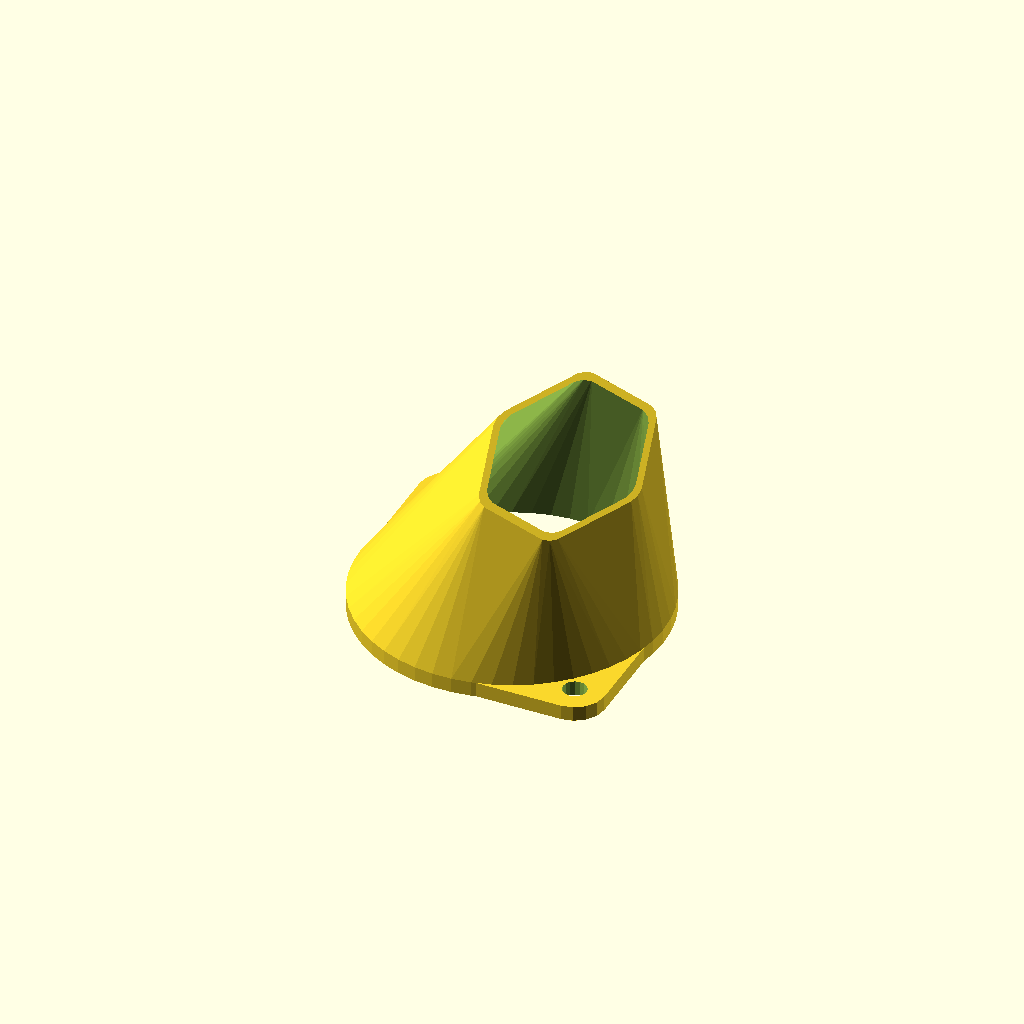
Cell 1: rendered with the file's own defaults.
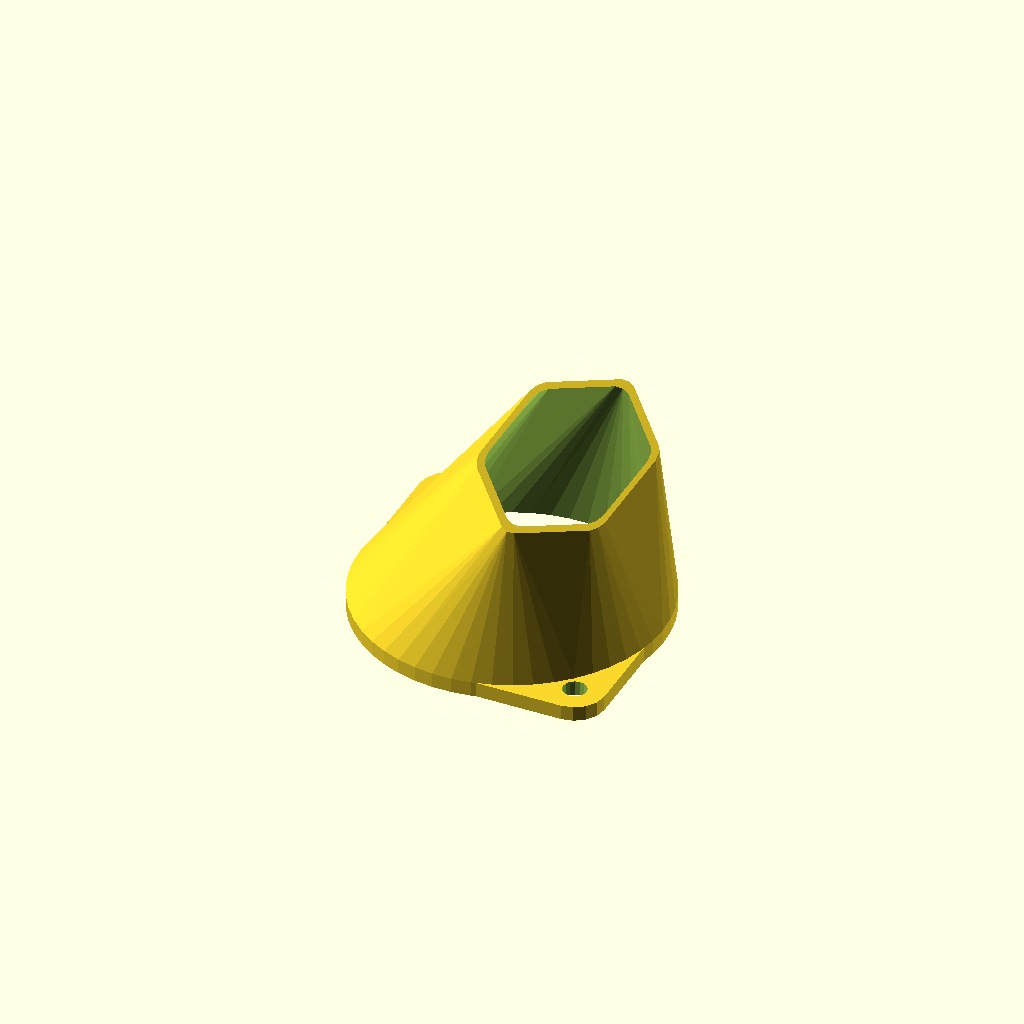
Cell 2: nozzle_edgerotate = true (everything else at default).
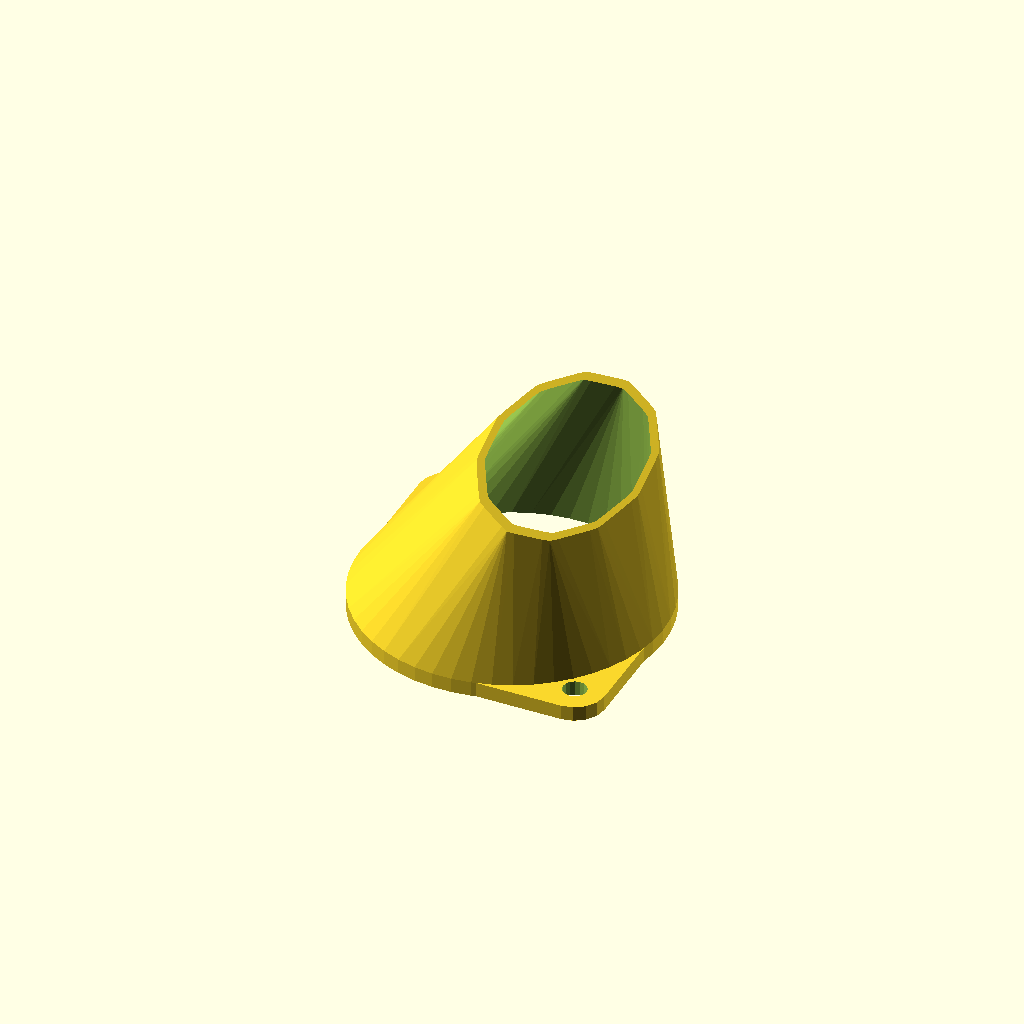
Cell 3: nozzle_edges = 12 (everything else at default).
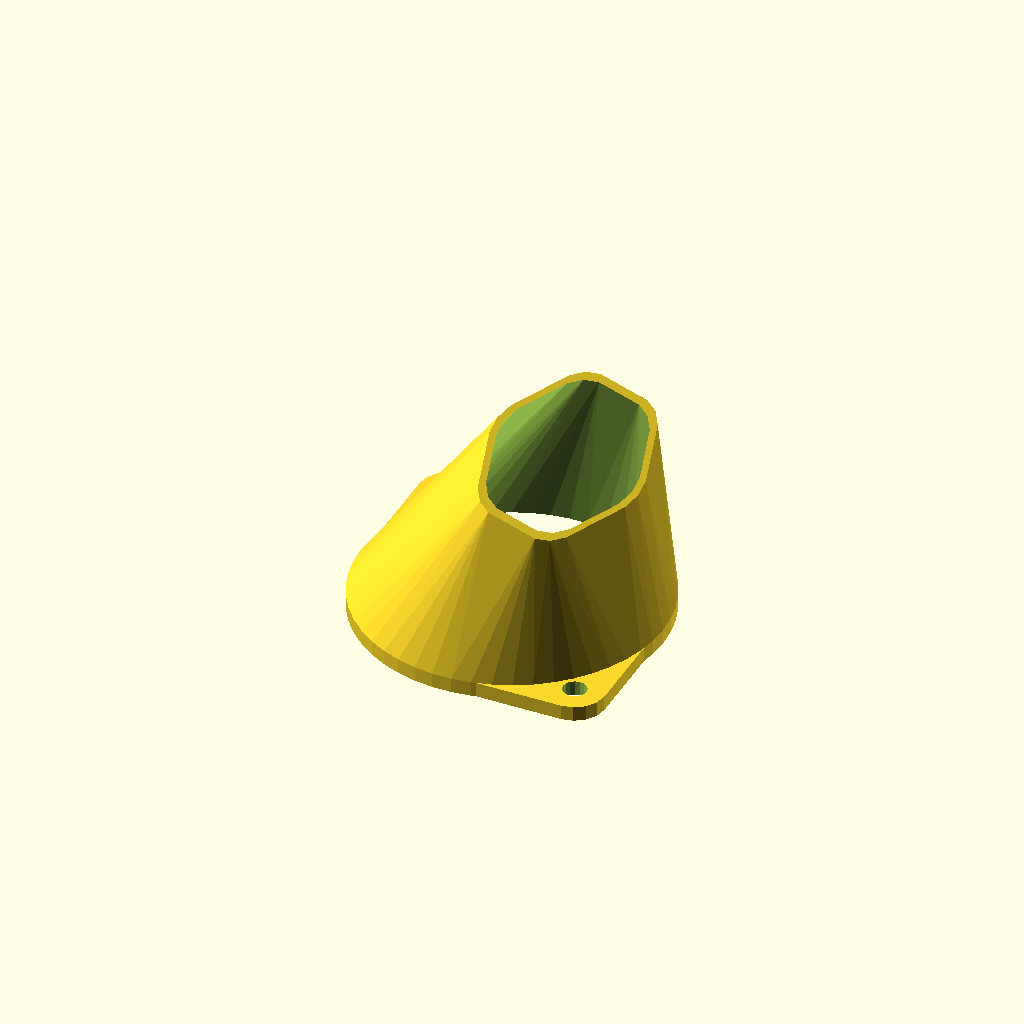
Cell 4: nozzle_edgeradius = 6 (everything else at default).
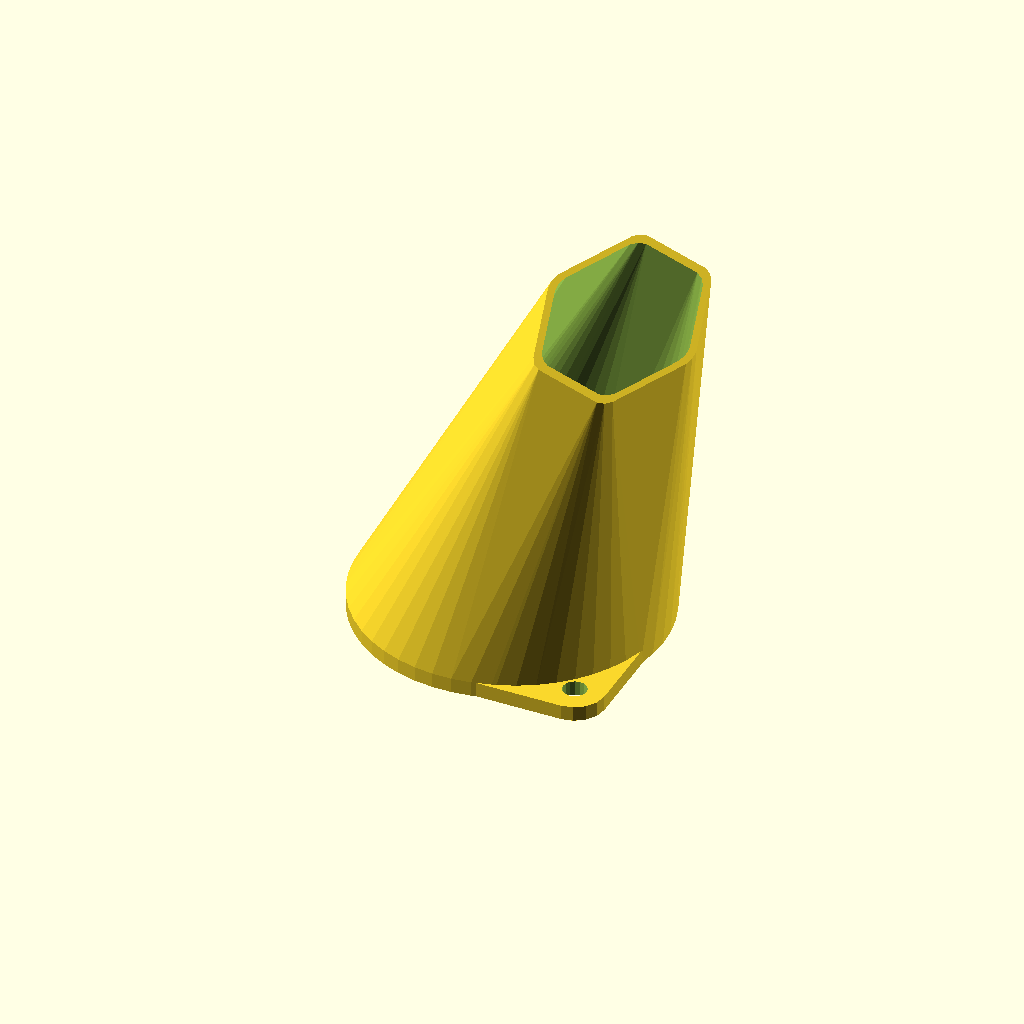
Cell 5 — nozzle_length set to 48, the other parameters unchanged.
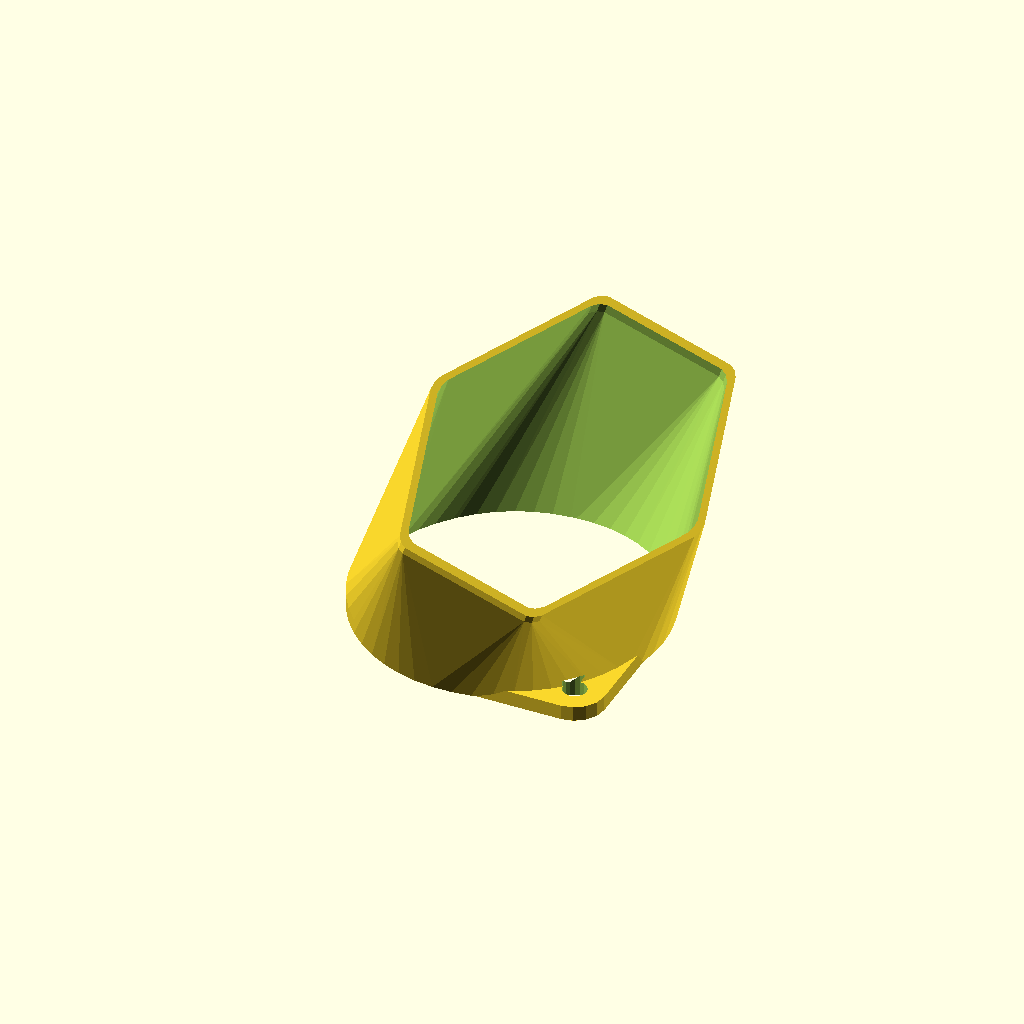
Cell 6 — nozzle_dillation set to 48, the other parameters unchanged.
All cells are drawn from one camera (rotation 55°, 0°, 25°, orthographic, colour scheme Cornfield), so only the parameter changes between them.
The OpenSCAD source (inputs/thingiverse/thing-130917/Customizable_fan_nozzle_for_40mm_fans/my_fan_nozzle.scad):

nozzle_edges = 6;
nozzle_edgeradius = 3;
nozzle_edgerotate = false;
nozzle_length = 24;
nozzle_dillation = 24;
nozzle_wall = 1;
nozzle_scale = 0.75;
nozzle_tilt = 18;

mntholes_numberof = 2;
mntholes_angles = [ 90, 270, 0, 180 ];

$fn = 50;

module nozzle_shape( r, h )
{
	if ( nozzle_edges < 20 && nozzle_edgeradius > 0 )
		for ( a = [0:nozzle_edges] )
			rotate( [ 0, 0, 360/nozzle_edges * a ] )
				translate( [ r- nozzle_edgeradius, 0, 0 ] )
					cylinder( r = nozzle_edgeradius, h = h, center = true, $fn = 16 );
	else
		cylinder( r = r, h = h, center = true, $fn = nozzle_edges );
}

difference()
{
	union()
	{
		for ( a = [1:mntholes_numberof] )
			rotate( [ 0, 0, mntholes_angles[a-1] ] )
			{
				translate( [ 10, 8, 0 ] )
					cube( [ 20, 16, 2 ], center = true );
				translate( [ 8, 10, 0 ] )
					cube( [ 16, 20, 2 ], center = true );
				translate( [ 16, 16, 0 ] )
					cylinder( r = 4, h = 2, center = true, $fn = 16 );
			}

		hull()
		{
			cylinder( r = 20.5, h = 2, center = true );
			rotate( [ 0, nozzle_tilt, 0 ] )
			translate( [ 0, 0, nozzle_length ] )
				scale( [ nozzle_scale, 1 / nozzle_scale, 1 ] )
					rotate( [ 0, 0, nozzle_edgerotate ? 180 / nozzle_edges : 0 ] )
						nozzle_shape( r = nozzle_dillation/2+nozzle_wall*max(nozzle_scale,1/nozzle_scale), h = 1 );
		}
	}

	for ( a = [1:mntholes_numberof] )
		rotate( [ 0, 0, mntholes_angles[a-1] ] )
			translate( [ 16, 16, 0 ] )
				cylinder( r = 1.6, h = 5, center = true, $fn = 16 );

	hull()
	{
		translate( [ 0, 0, -1.5 ] )
		cylinder( r = 20.5 - nozzle_wall, h = 1, center = true );
			rotate( [ 0, nozzle_tilt, 0 ] )
		translate( [ 0, 0, nozzle_length ] )
			//cylinder( r = nozzle_dillation * cos( 180 / nozzle_edges )/2, h = 1.5, center = true );
			scale( [ nozzle_scale, 1 / nozzle_scale, 1 ] )
				rotate( [ 0, 0, nozzle_edgerotate ? 180 / nozzle_edges : 0 ] )
					nozzle_shape( r = nozzle_dillation/2, h = 1.5 );
	}
}
Parameter table extracted from the source (name, type, default, range or options):
nozzle_edges: number, default 6
nozzle_edgeradius: number, default 3
nozzle_edgerotate: bool, default false
nozzle_length: number, default 24
nozzle_dillation: number, default 24
nozzle_wall: number, default 1
nozzle_scale: number, default 0.75
nozzle_tilt: number, default 18
mntholes_numberof: number, default 2
mntholes_angles: vector, default [90, 270, 0, 180]
